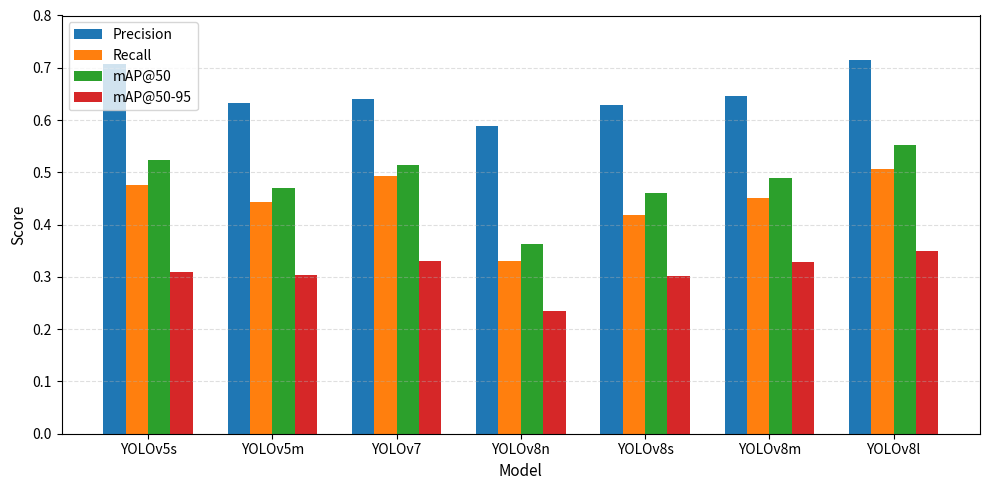

The script that saved this image:
import matplotlib.pyplot as plt
import numpy as np

# Models
models = ['YOLOv5s', 'YOLOv5m', 'YOLOv7', 'YOLOv8n',
          'YOLOv8s', 'YOLOv8m', 'YOLOv8l']

# Metrics
precision = [0.7065, 0.6331, 0.6401, 0.5880, 0.6285, 0.6452, 0.7140]
recall    = [0.4749, 0.4424, 0.4932, 0.3300, 0.4178, 0.4504, 0.5070]
map50     = [0.5244, 0.4705, 0.5140, 0.3630, 0.4599, 0.4895, 0.5530]
map5095   = [0.3094, 0.3044, 0.3305, 0.2350, 0.3010, 0.3277, 0.3490]

x = np.arange(len(models))
width = 0.18

plt.figure(figsize=(10,5))

plt.bar(x-1.5*width, precision, width, label='Precision')
plt.bar(x-0.5*width, recall, width, label='Recall')
plt.bar(x+0.5*width, map50, width, label='mAP@50')
plt.bar(x+1.5*width, map5095, width, label='mAP@50-95')

plt.xticks(x, models, fontsize=10)
plt.ylabel('Score', fontsize=11)
plt.xlabel('Model', fontsize=11)

plt.ylim(0, 0.8)
plt.yticks(np.arange(0, 0.81, 0.1))

plt.grid(axis='y', linestyle='--', alpha=0.4)

plt.legend(loc='upper left', frameon=True)

plt.tight_layout()

plt.savefig("comparison_metrics.png", dpi=600, bbox_inches='tight')
plt.savefig("comparison_metrics.pdf", bbox_inches='tight')

plt.show()
